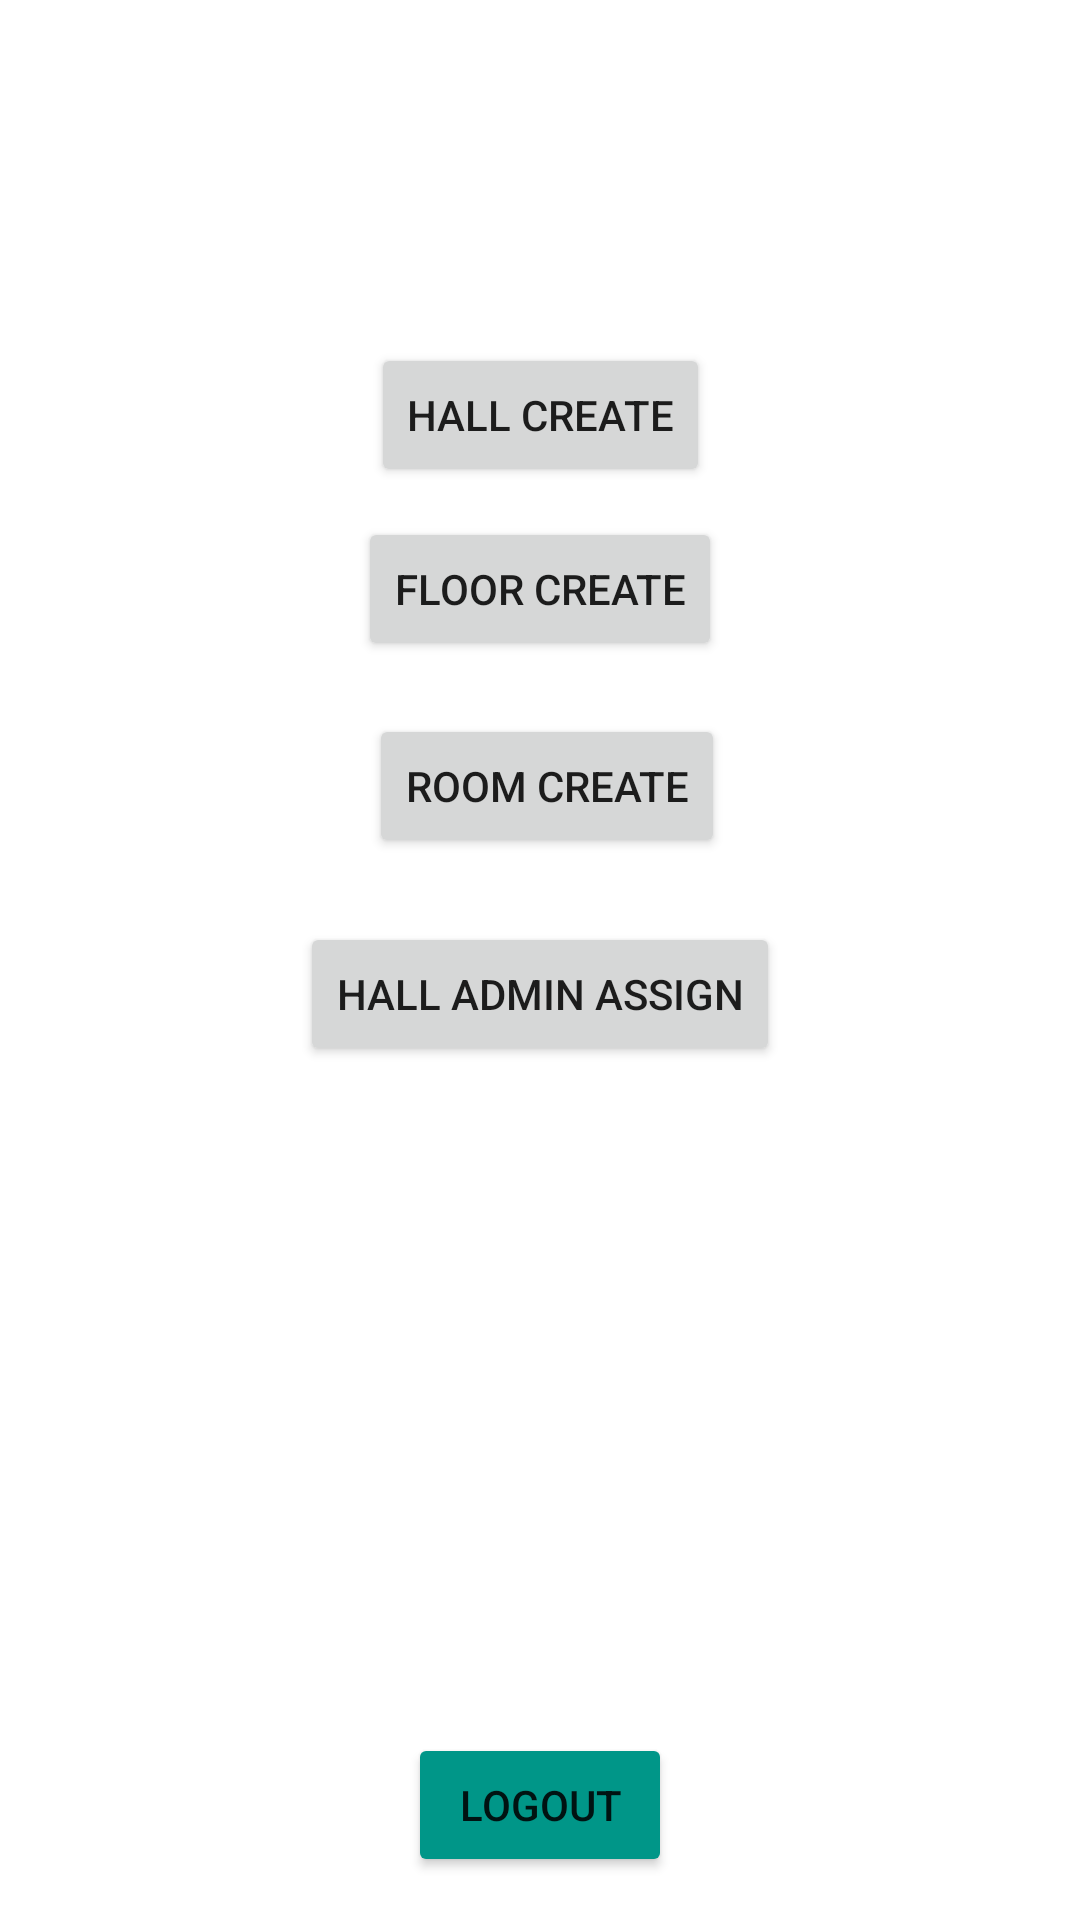

The Android layout XML behind this screen, and the referenced resources:
<!-- AndroidManifest.xml: application theme Theme.P4StuInfoManageforHall -->
<!-- res/layout/activity_super_admin.xml -->
<?xml version="1.0" encoding="utf-8"?>
<androidx.constraintlayout.widget.ConstraintLayout xmlns:android="http://schemas.android.com/apk/res/android"
    xmlns:app="http://schemas.android.com/apk/res-auto"
    xmlns:tools="http://schemas.android.com/tools"
    android:layout_width="match_parent"
    android:layout_height="match_parent"
    tools:context=".SuperAdmin">

    <Button
        android:id="@+id/hallCreateButton"
        android:layout_width="wrap_content"
        android:layout_height="wrap_content"
        android:text="Hall Create"
        app:layout_constraintBottom_toBottomOf="parent"
        app:layout_constraintEnd_toEndOf="parent"
        app:layout_constraintStart_toStartOf="parent"
        app:layout_constraintTop_toTopOf="parent"
        app:layout_constraintVertical_bias="0.193" />

    <Button
        android:id="@+id/floorCreateButton"
        android:layout_width="wrap_content"
        android:layout_height="wrap_content"
        android:text="Floor Create"
        app:layout_constraintBottom_toBottomOf="parent"
        app:layout_constraintEnd_toEndOf="parent"
        app:layout_constraintStart_toStartOf="parent"
        app:layout_constraintTop_toTopOf="parent"
        app:layout_constraintVertical_bias="0.291" />

    <Button
        android:id="@+id/roomCreateButton"
        android:layout_width="wrap_content"
        android:layout_height="wrap_content"
        android:text="Room Create"
        app:layout_constraintBottom_toBottomOf="parent"
        app:layout_constraintEnd_toEndOf="parent"
        app:layout_constraintHorizontal_bias="0.509"
        app:layout_constraintStart_toStartOf="parent"
        app:layout_constraintTop_toTopOf="parent"
        app:layout_constraintVertical_bias="0.402" />

    <Button
        android:id="@+id/hallAdminAssignButton"
        android:layout_width="wrap_content"
        android:layout_height="wrap_content"
        android:text="Hall Admin Assign"
        app:layout_constraintBottom_toBottomOf="parent"
        app:layout_constraintEnd_toEndOf="parent"
        app:layout_constraintStart_toStartOf="parent"
        app:layout_constraintTop_toTopOf="parent"
        app:layout_constraintVertical_bias="0.519" />

    <Button
        android:id="@+id/logoutButtonSuperAdmin"
        android:layout_width="wrap_content"
        android:layout_height="wrap_content"
        android:onClick="logoutSuperAdmin"
        android:text="Logout"
        app:backgroundTint="#009688"
        app:layout_constraintBottom_toBottomOf="parent"
        app:layout_constraintEnd_toEndOf="parent"
        app:layout_constraintStart_toStartOf="parent"
        app:layout_constraintTop_toTopOf="parent"
        app:layout_constraintVertical_bias="0.976" />

</androidx.constraintlayout.widget.ConstraintLayout>
<!-- resources referenced by this layout -->
<resources>
  <style name="Theme.P4StuInfoManageforHall" parent="Theme.MaterialComponents.DayNight.DarkActionBar">
          
          <item name="colorPrimary">@color/purple_500</item>
          <item name="colorPrimaryVariant">@color/purple_700</item>
          <item name="colorOnPrimary">@color/white</item>
          
          <item name="colorSecondary">@color/teal_200</item>
          <item name="colorSecondaryVariant">@color/teal_700</item>
          <item name="colorOnSecondary">@color/black</item>
          
          <item name="android:statusBarColor" tools:targetApi="l">?attr/colorPrimaryVariant</item>
          
      </style>
  <!-- not gathered from this repository: default colours our renderer supplied (Android Studio template values) -->
  <color name="purple_500">#FF6200EE</color>
  <color name="purple_700">#FF3700B3</color>
  <color name="teal_200">#FF03DAC5</color>
  <color name="teal_700">#FF018786</color>
  <color name="black">#FF000000</color>
  <color name="white">#FFFFFFFF</color>
</resources>
